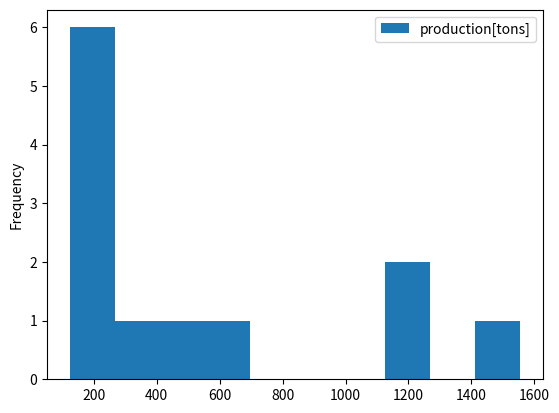

The matplotlib source for this figure:
import pandas as pd
import matplotlib.pyplot as plt


data = {
    'years' : [2010,2011,2012,2013,2014,2015,2016,2017,2018,2019,2020,2021],
    'production[tons]': [123,543,1233,345,235,256,643,123,1556,123,153,1256]
}

dataframe=pd.DataFrame(data)

print(dataframe)

dataframe.plot(kind='hist',x='years', y='production[tons]')

plt.show()